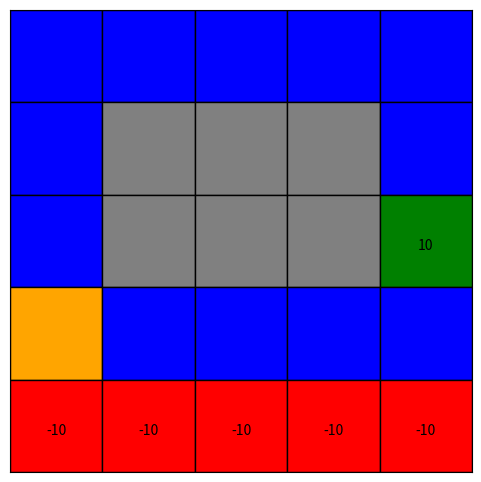

Write the Python code that produced this figure.
import numpy as np
import matplotlib.pyplot as plt
import matplotlib.animation as animation

# 미로 환경 정의
maze = np.array([
    ['.', '.', '.', '.', '.'],
    ['.', 'W', 'W', 'W', '.'],
    ['.', 'W', 'W', 'W', 'G'],
    ['O', '.', '.', '.', '.'],
    ['C', 'C', 'C', 'C', 'C']
], dtype=object)

n_states = 25
n_actions = 4
start_state = 15  # (3,0)
goal_state = 14   # (2,4)

# 좌표 변환
def state_to_pos(state):
    return divmod(state, 5)

def pos_to_state(pos):
    return pos[0] * 5 + pos[1]

# 이동 가능 여부
def is_valid(pos):
    r, c = pos
    return 0 <= r < 5 and 0 <= c < 5 and maze[r][c] != 'W'

# 다음 상태 계산
def get_next_state(state, action):
    r, c = state_to_pos(state)
    drc = [(-1,0),(0,1),(1,0),(0,-1)]
    nr, nc = r + drc[action][0], c + drc[action][1]
    return pos_to_state((nr,nc)) if is_valid((nr,nc)) else state

# 보상 함수
def get_reward(state):
    r, c = state_to_pos(state)
    val = maze[r][c]
    if val == 'G': return 10
    if val == 'C': return -10
    return 0

# Q-learning 관련
def get_action(state, Q, epsilon):
    return np.random.choice(n_actions) if np.random.rand() < epsilon else np.nanargmax(Q[state])

def Q_learning(s, a, r, s_next, Q, eta, gamma):
    Q[s,a] += eta * (r + gamma * np.nanmax(Q[s_next]) - Q[s,a])
    return Q

# Q 초기화
Q = np.random.rand(n_states, n_actions)
for s in range(n_states):
    for a in range(n_actions):
        if s == get_next_state(s, a):
            Q[s, a] = np.nan

# 학습 후 경로 저장
s = start_state
path = [s]
epsilon = 0.1
eta, gamma = 0.1, 0.9

# 1번 에피소드로 경로 학습
while True:
    a = get_action(s, Q, epsilon)
    s_next = get_next_state(s, a)
    r = get_reward(s_next)
    Q = Q_learning(s, a, r, s_next, Q, eta, gamma)
    path.append(s_next)
    if s_next == goal_state:
        break
    s = s_next




"----------------시각화-----------------"
# 색상 매핑
color_map = {'O': 'orange', 'G': 'green', 'C': 'red', '.': 'blue', 'W': 'gray'}

# 시각화
fig, ax = plt.subplots(figsize=(6, 6))
ax.set_xlim(0, 5)
ax.set_ylim(0, 5)
plt.xticks([]); plt.yticks([]); ax.set_aspect('equal')

# 초기 미로 그리기
cell_patches = {}
for r in range(5):
    for c in range(5):
        val = maze[r][c]
        color = color_map[val]
        patch = plt.Rectangle((c, 4 - r), 1, 1, facecolor=color, edgecolor='black')
        ax.add_patch(patch)
        cell_patches[(r, c)] = patch
        if val == 'G':
            ax.text(c + 0.5, 4 - r + 0.4, '10', ha='center', fontsize=10)
        elif val == 'C':
            ax.text(c + 0.5, 4 - r + 0.4, '-10', ha='center', fontsize=10)

def animate(i):
    if i > 0:
        # 이전 위치 원상복구
        prev_r, prev_c = state_to_pos(path[i - 1])
        prev_val = maze[prev_r][prev_c]
        cell_patches[(prev_r, prev_c)].set_facecolor(color_map[prev_val])
    # 현재 위치 노란색으로
    r, c = state_to_pos(path[i])
    cell_patches[(r, c)].set_facecolor('yellow')
    return list(cell_patches.values())

ani = animation.FuncAnimation(fig, animate, frames=len(path), interval=400, repeat=False)
plt.show()


